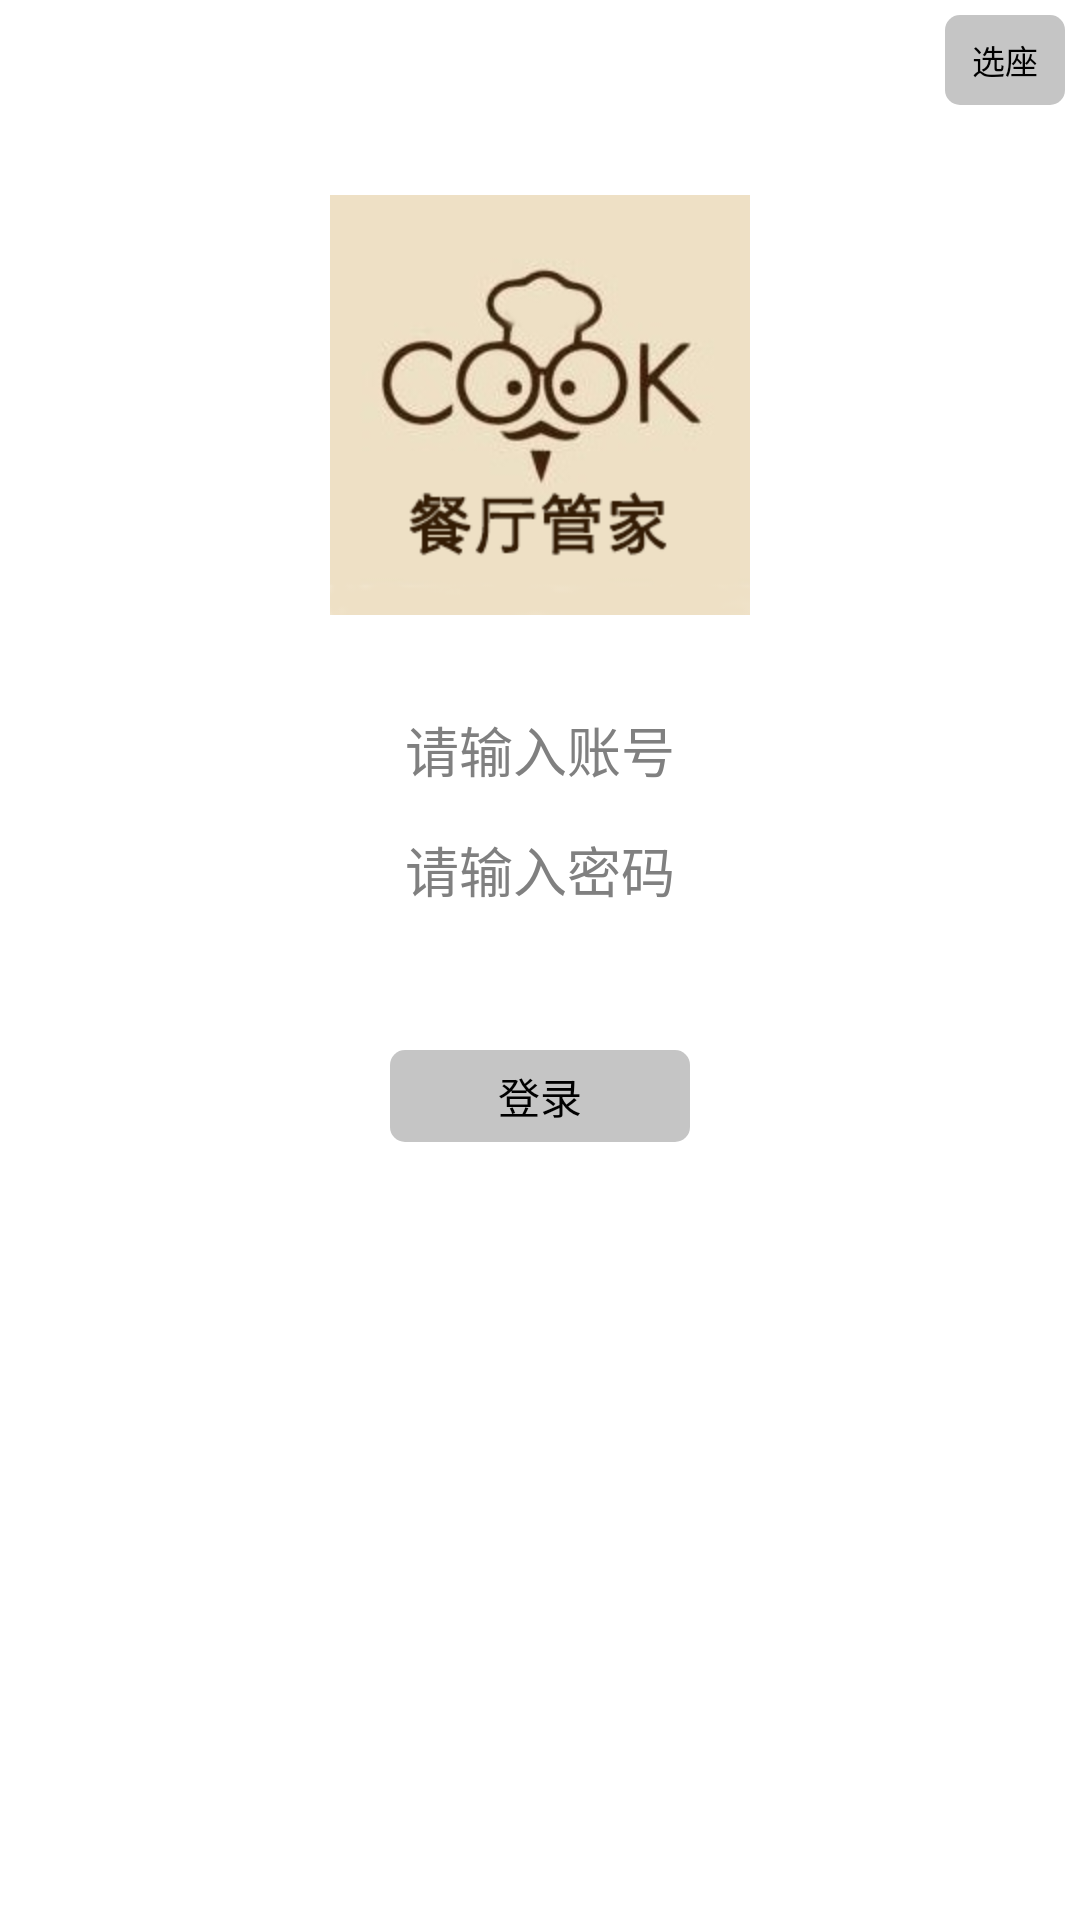

This screen was rendered from an Android layout file. Write that file and the resources it references.
<!-- AndroidManifest.xml: application theme AppTheme -->
<!-- res/layout/activity_login.xml -->
<RelativeLayout xmlns:android="http://schemas.android.com/apk/res/android"
    xmlns:tools="http://schemas.android.com/tools"
    android:layout_width="match_parent"
    android:layout_height="match_parent"
    android:paddingBottom="5dp"
    android:paddingLeft="5dp"
    android:paddingRight="5dp"
    android:paddingTop="5dp"
    tools:context="com.example.restaurant.activity.LoginActivity" >

    <ImageView
        android:id="@+id/imageView1"
        android:layout_width="wrap_content"
        android:layout_height="wrap_content"
        android:layout_alignParentTop="true"
        android:layout_centerHorizontal="true"
        android:layout_marginTop="60dp"
        android:src="@drawable/app_picture" />

    <EditText
        android:id="@+id/etUsername"
        android:layout_width="fill_parent"
        android:layout_height="30dp"
        android:layout_below="@+id/imageView1"
        android:layout_centerHorizontal="true"
        android:layout_marginTop="30dp"
        android:background="@drawable/edittext_xiaoguo"
        android:ems="10"
        android:focusable="true"
        android:gravity="center"
        android:hint="请输入账号" >
    </EditText>

    <EditText
        android:id="@+id/etPassword"
        android:layout_width="fill_parent"
        android:layout_height="30dp"
        android:layout_alignLeft="@+id/etUsername"
        android:layout_below="@+id/etUsername"
        android:layout_marginTop="10dp"
        android:background="@drawable/edittext_xiaoguo"
        android:ems="10"
        android:gravity="center"
        android:hint="请输入密码"
        android:inputType="textPassword" >
    </EditText>

    <Button
        android:id="@+id/btnLogin"
        android:layout_width="100dp"
        android:layout_height="wrap_content"
        android:layout_below="@+id/etPassword"
        android:layout_centerHorizontal="true"
        android:layout_marginTop="45dp"
        android:background="@drawable/btn_shape"
        android:text="登录" />

    <Button
        android:id="@+id/button1"
        android:layout_width="40dp"
        android:layout_height="30dp"
        android:layout_alignParentRight="true"
        android:layout_alignParentTop="true"
        android:background="@drawable/btn_shape"
        android:textSize="11sp"
        android:text="选座" />

</RelativeLayout>
<!-- resources referenced by this layout -->
<resources>
  <!-- drawable app_picture: png bitmap (drawable-hdpi, 32237 bytes) -->
  <!-- drawable btn_shape (drawable) -->
  <?xml version="1.0" encoding="UTF-8"?>
  <shape xmlns:android="http://schemas.android.com/apk/res/android"
      android:shape="rectangle" >
  
      
      <solid android:color="#C5C5C5" />
      
      
      <corners android:radius="5dip" />
  
      
      <padding
          android:bottom="5dp"
          android:left="5dp"
          android:right="5dp"
          android:top="5dp" />
  
      <selector>
          <item android:state_pressed="true">
              <shape>
                  <solid android:color="#BEBEBE" />
              </shape>
          </item>
          <item android:state_pressed="false">
              <shape>
                  <solid android:color="#C5C5C5" />
              </shape>
          </item>
      </selector>
  
  </shape>
  <style name="AppTheme" parent="AppBaseTheme">
          
      </style>
  <style name="AppBaseTheme" parent="android:Theme.Light">
          
      </style>
</resources>
